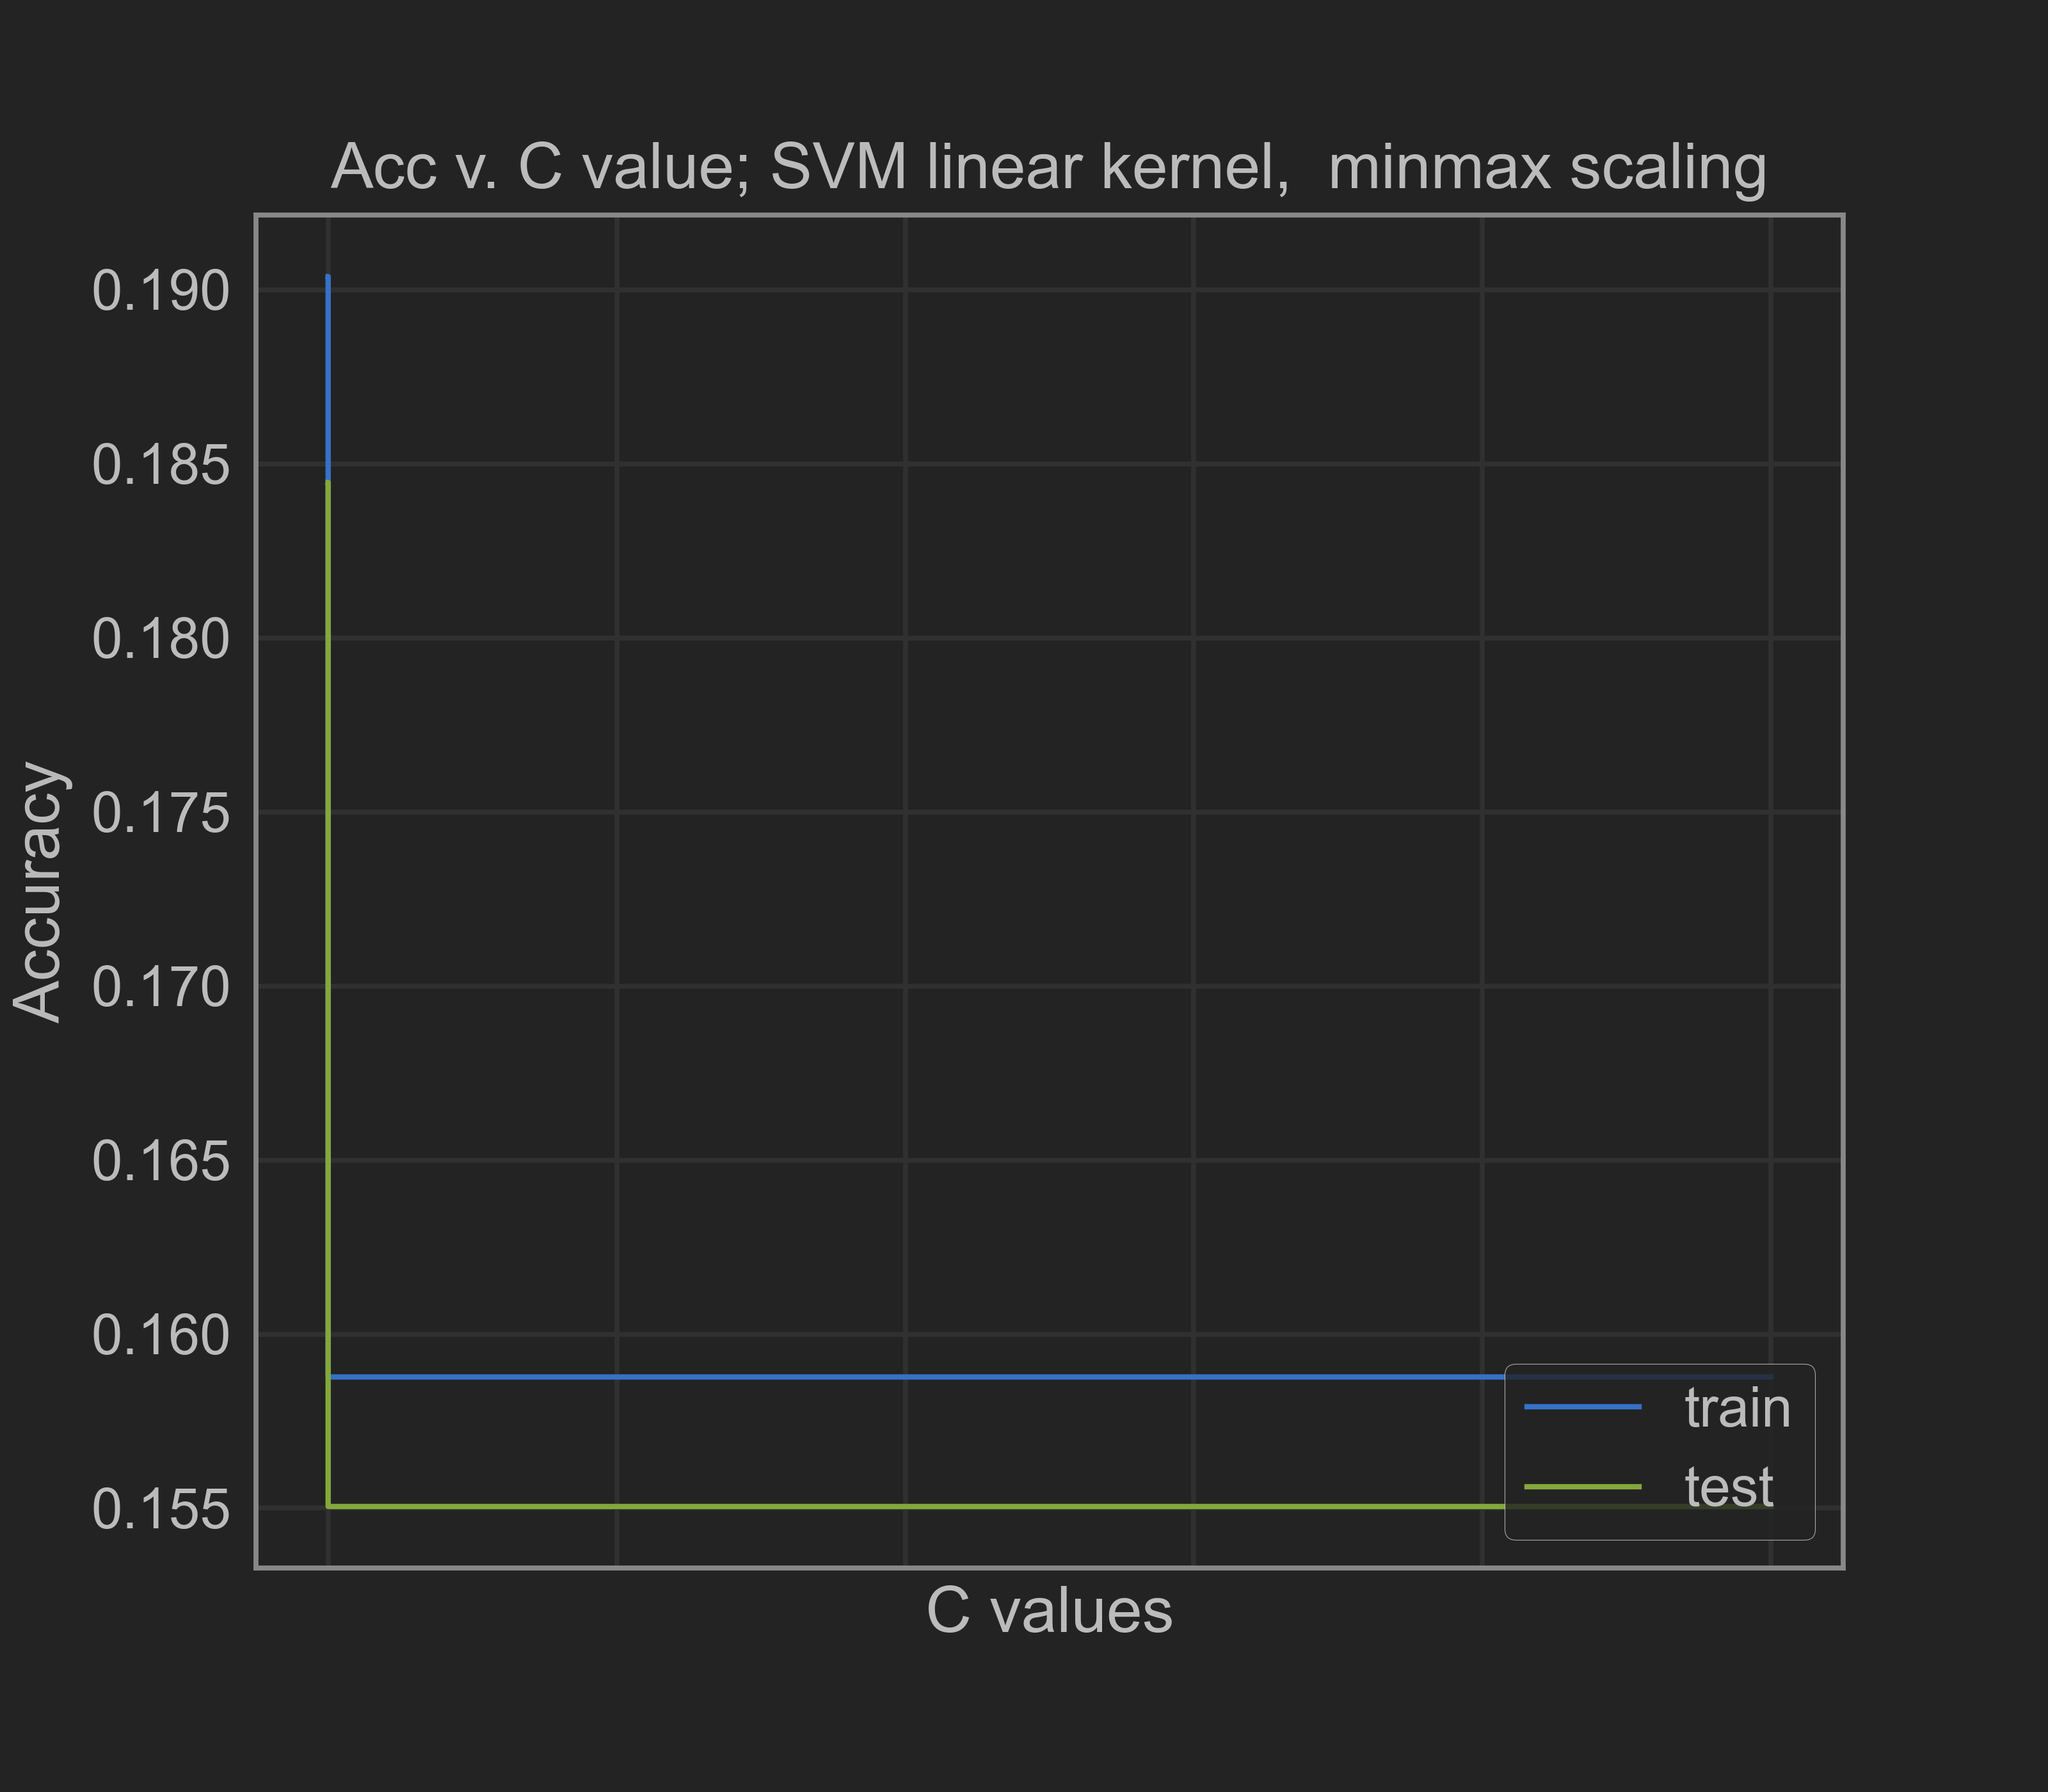

The file beside this chart, header and first rows:
0.001, 0.19038426516117282, 0.18446737311767986
0.01, 0.1904, 0.1845
0.1, 0.1662, 0.1633
1.0, 0.1588, 0.155
10.0, 0.1588, 0.155
100.0, 0.1588, 0.155
1000, 0.1588, 0.155
10000000, 0.1588, 0.155
